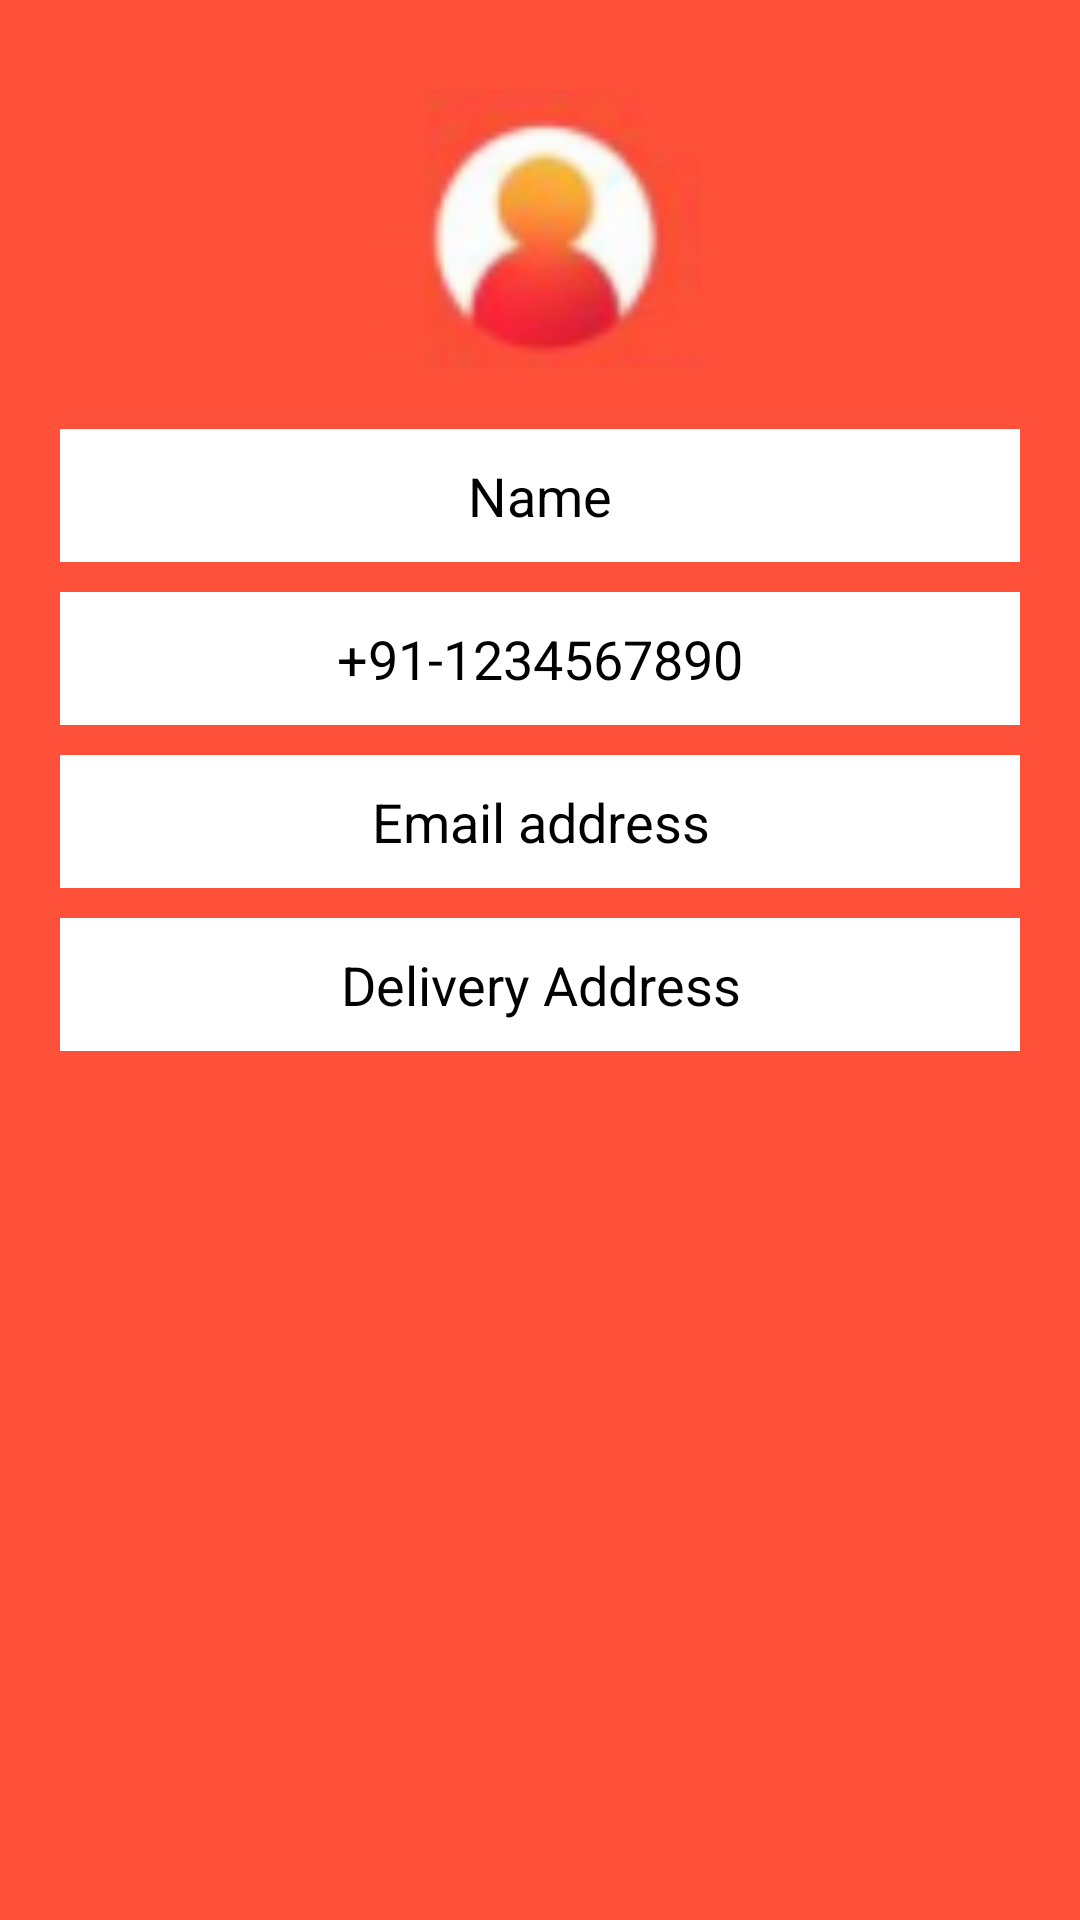

Here is an Android app screen rendered from its layout file. Give the layout XML and the strings, colors and styles it references.
<!-- AndroidManifest.xml: application theme Theme.FoodRunner -->
<!-- res/layout/fragment_profile.xml -->
<?xml version="1.0" encoding="utf-8"?>
<LinearLayout xmlns:android="http://schemas.android.com/apk/res/android"
    xmlns:tools="http://schemas.android.com/tools"
    android:layout_width="match_parent"
    android:layout_height="match_parent"
    android:background="@color/tool_bar"
    android:orientation="vertical">

    <ImageView
        android:id="@+id/imgProfile"
        android:layout_width="match_parent"
        android:layout_height="wrap_content"
        android:layout_marginTop="30dp"
        android:scaleType="fitCenter"
        android:src="@drawable/profile" />

    <TextView
        android:id="@+id/txtProfileName"
        android:layout_width="match_parent"
        android:layout_height="wrap_content"
        android:text="Name"
        android:textColor="@color/black"
        android:textAlignment="center"
        android:padding="10dp"
        android:layout_marginTop="20dp"
        android:layout_marginHorizontal="20dp"
        android:textSize="18sp"
        android:background="@color/white"/>

    <TextView
        android:id="@+id/txtProfileNumber"
        android:layout_width="match_parent"
        android:layout_height="wrap_content"
        android:text="+91-1234567890"
        android:textColor="@color/black"
        android:textAlignment="center"
        android:padding="10dp"
        android:layout_marginTop="10dp"
        android:layout_marginHorizontal="20dp"
        android:textSize="18sp"
        android:background="@color/white"/>

    <TextView
        android:id="@+id/txtProfileEmail"
        android:layout_width="match_parent"
        android:layout_height="wrap_content"
        android:text="Email address"
        android:textColor="@color/black"
        android:textAlignment="center"
        android:padding="10dp"
        android:layout_marginTop="10dp"
        android:layout_marginHorizontal="20dp"
        android:textSize="18sp"
        android:background="@color/white"/>

    <TextView
        android:id="@+id/txtProfileAddress"
        android:layout_width="match_parent"
        android:layout_height="wrap_content"
        android:text="Delivery Address"
        android:textColor="@color/black"
        android:textAlignment="center"
        android:padding="10dp"
        android:layout_marginTop="10dp"
        android:layout_marginHorizontal="20dp"
        android:textSize="18sp"
        android:background="@color/white"/>

</LinearLayout>
<!-- resources referenced by this layout -->
<resources>
  <color name="black">#FF000000</color>
  <color name="tool_bar">#FF5139</color>
  <color name="white">#FFFFFFFF</color>
  <!-- drawable profile: png bitmap (drawable, 13160 bytes) -->
  <style name="Theme.FoodRunner" parent="Theme.MaterialComponents.DayNight.NoActionBar">
          
          <item name="colorPrimary">@color/tool_bar</item>
          <item name="colorPrimaryDark">@color/dark_orange</item>
          <item name="colorPrimaryVariant">@color/purple_700</item>
          <item name="colorOnPrimary">@color/white</item>
          
          <item name="colorSecondary">@color/teal_200</item>
          <item name="colorSecondaryVariant">@color/teal_700</item>
          <item name="colorOnSecondary">@color/black</item>
          
          <item name="android:statusBarColor" tools:targetApi="l">?attr/colorPrimary</item>
          
      </style>
  <color name="dark_orange">#EF2732</color>
  <color name="purple_700">#FF3700B3</color>
  <color name="teal_200">#FF03DAC5</color>
  <color name="teal_700">#FF018786</color>
</resources>
